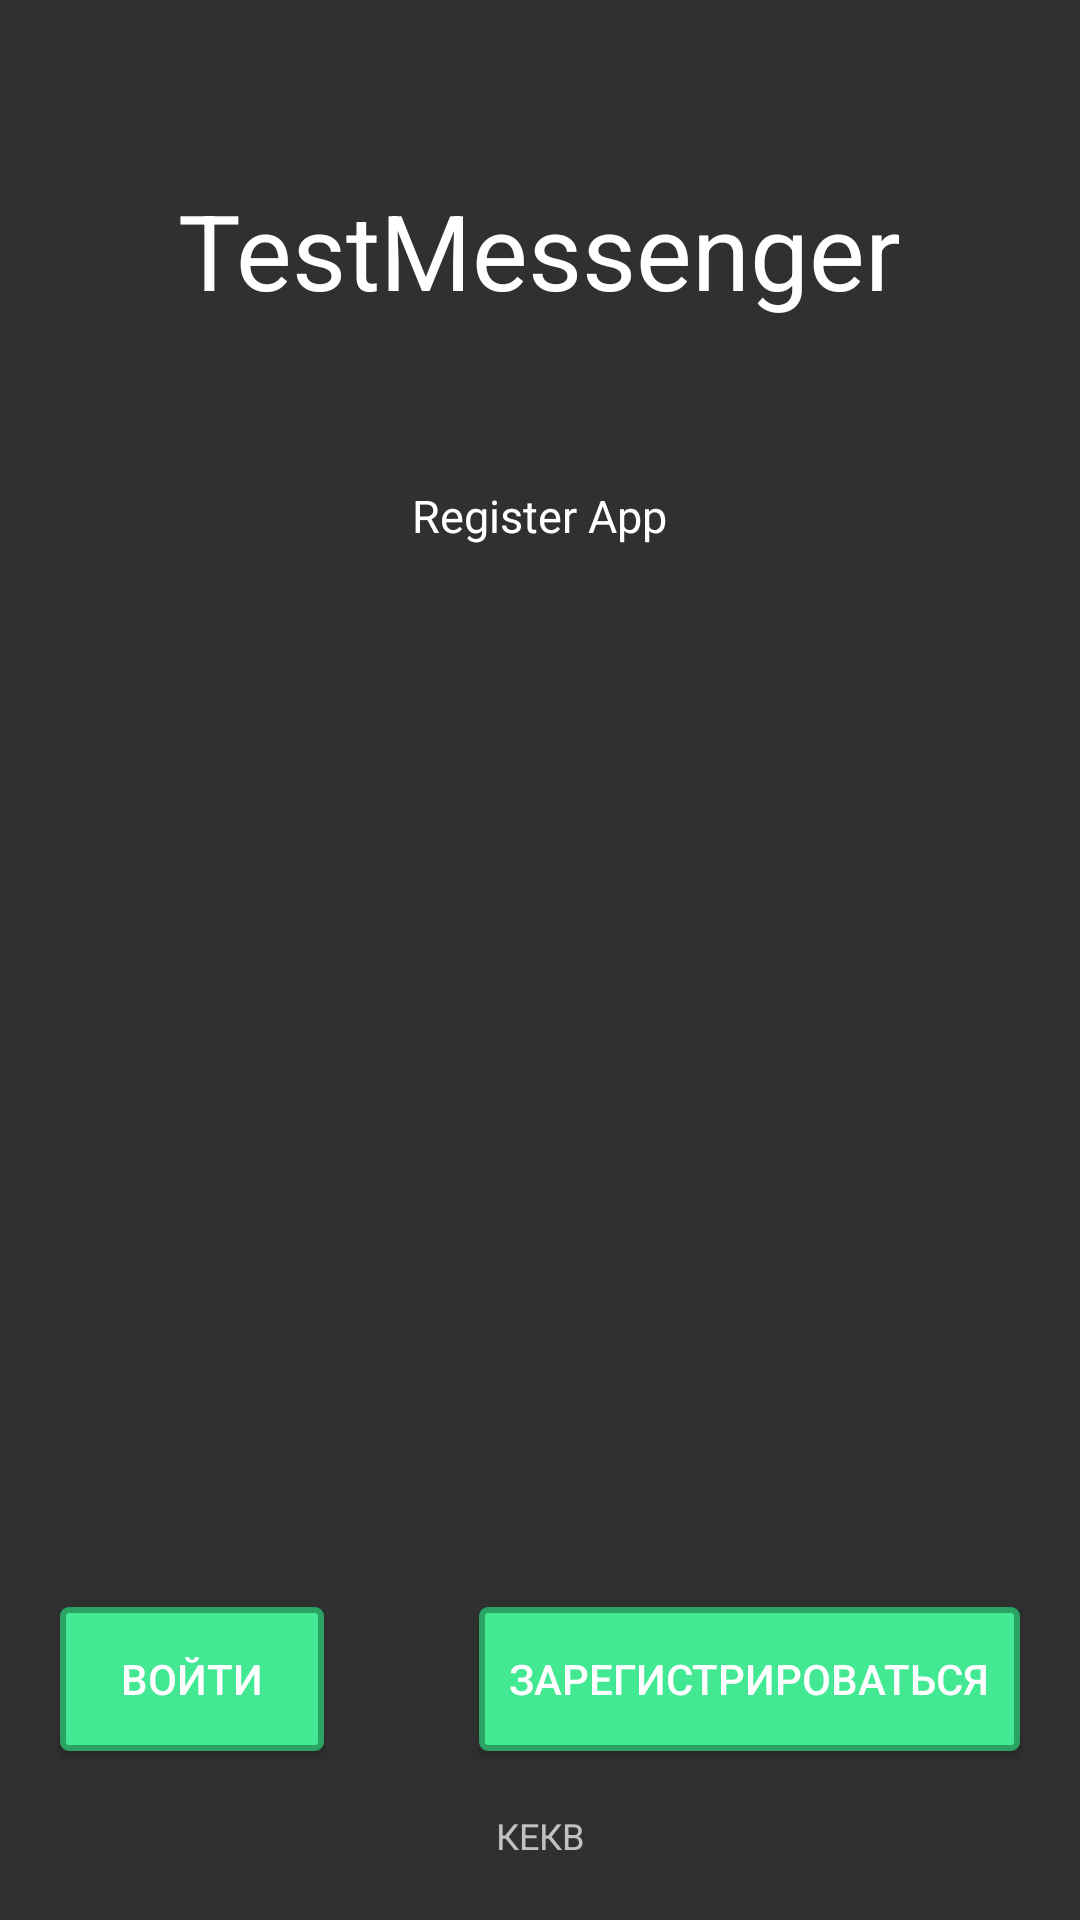

Produce the Android XML layout that renders to this screen, including the resource entries it uses.
<!-- AndroidManifest.xml: application theme Theme.Design.NoActionBar -->
<!-- res/layout/activity_main.xml -->
<?xml version="1.0" encoding="utf-8"?>

<RelativeLayout xmlns:android="http://schemas.android.com/apk/res/android"
    xmlns:app="http://schemas.android.com/apk/res-auto"
    xmlns:tools="http://schemas.android.com/tools"
    android:layout_width="match_parent"
    android:layout_height="match_parent"
    android:background="@drawable/bg"
    tools:context=".MainActivity">

    <LinearLayout
        android:layout_width="match_parent"
        android:layout_height="match_parent"
        android:layout_marginTop="25dp"
        android:layout_centerHorizontal="true"
        android:gravity="center"
        android:orientation="vertical">

        <TextView
            android:layout_margin="35sp"
            android:textColor="@color/white"
            android:layout_width="wrap_content"
            android:layout_height="wrap_content"
            android:gravity="center_horizontal"
            android:text="@string/app_name"
            android:textAlignment="center"
            android:textSize="35sp" />


        <TextView
            android:textColor="@color/white"
            android:layout_width="wrap_content"
            android:layout_height="wrap_content"
            android:layout_marginTop="20dp"
            android:gravity="center_horizontal"
            android:text="@string/auth"
            android:textAlignment="center"
            android:textSize="15sp" />

        <androidx.constraintlayout.widget.ConstraintLayout
            android:layout_width="match_parent"
            android:layout_height="match_parent">

            <Button
                android:id="@+id/button_register"
                android:layout_width="wrap_content"
                android:layout_height="wrap_content"
                android:layout_margin="20dp"
                android:background="@drawable/btn_sign_in"
                android:onClick="btnReg"
                android:text="@string/btnRegister"
                app:layout_constraintBottom_toTopOf="@+id/textButton"
                app:layout_constraintEnd_toEndOf="parent"
                app:layout_constraintHorizontal_weight="1"
                tools:ignore="MissingConstraints"
                android:padding="10dp"/>

            <Button
                android:id="@+id/button_sign_in"
                android:layout_width="wrap_content"
                android:layout_height="wrap_content"
                android:layout_margin="20dp"
                android:background="@drawable/btn_sign_in"
                android:text="@string/btnSignIn"
                app:layout_constraintBottom_toTopOf="@+id/textButton"
                app:layout_constraintStart_toStartOf="parent"
                tools:ignore="MissingConstraints" />

            <TextView
                android:id="@+id/textButton"
                android:layout_width="match_parent"
                android:layout_height="wrap_content"
                android:layout_marginBottom="20dp"
                android:gravity="center_horizontal"
                android:text="@string/login_your_account"
                android:textAlignment="center"
                android:textSize="12sp"
                app:layout_constraintBottom_toBottomOf="parent"
                tools:layout_editor_absoluteX="0dp" />

        </androidx.constraintlayout.widget.ConstraintLayout>

    </LinearLayout>

</RelativeLayout>
<!-- resources referenced by this layout -->
<resources>
  <color name="white">#FFFFFFFF</color>
  <!-- drawable btn_sign_in (drawable) -->
  <?xml version="1.0" encoding="utf-8"?>
  <ripple xmlns:android="http://schemas.android.com/apk/res/android"
      xmlns:tools="http://schemas.android.com/tools"
      android:color="@color/btn_sign_in_stroke"
      tools:targetApi="lollipop">
      <item>
          <shape android:shape="rectangle">
              <solid android:color="@color/btn_sign_in"></solid>
              <stroke android:color="@color/btn_sign_in_stroke" android:width="2dp"></stroke>
              <corners android:radius="2dp"></corners>
          </shape>
      </item>
  </ripple>
  <string name="app_name">TestMessenger</string>
  <string name="auth">Register App</string>
  <string name="btnRegister">Зарегистрироваться</string>
  <string name="btnSignIn">Войти</string>
  <string name="login_your_account">КЕКВ</string>
  <color name="btn_sign_in_stroke">#2aa365</color>
  <color name="btn_sign_in">#43e893</color>
</resources>
